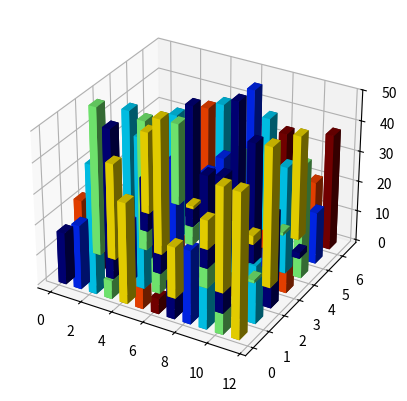

Source code (Python): (Note: this script raises an exception after producing the figure.)
import matplotlib.pyplot as plt
import numpy as np
from mpl_toolkits.mplot3d import Axes3D

# 生成示例数据
category = np.array(['A', 'B', 'C', 'D', 'E', 'F', 'G'])
months = np.array(['Jan', 'Feb', 'Mar', 'Apr', 'May', 'Jun', 'Jul', 'Aug', 'Sep', 'Oct', 'Nov', 'Dec'])
values = np.random.randint(1, 50, (len(months), len(category)))

fig = plt.figure()
ax = fig.add_subplot(111, projection='3d')

# 设置每个bar的位置和宽度
xpos, ypos = np.meshgrid(np.arange(values.shape[0]), np.arange(values.shape[1]))
xpos = xpos.flatten()
ypos = ypos.flatten()
zpos = np.zeros(values.size)
dx = 0.5 * np.ones_like(zpos)
dy = dx.copy()
dz = values.flatten()

# 设置颜色
colors = plt.cm.jet(np.linspace(0, 1, len(category)))

for c in range(len(category)):
    ax.bar3d(xpos[c::len(category)], ypos[c::len(category)], zpos[c::len(category)],
             dx[c::len(category)], dy[c::len(category)], dz[c::len(category)],
             color=colors[c])

# 设置坐标轴标签
ax.w_xaxis.set_ticklabels(months)
ax.w_yaxis.set_ticklabels(category)
ax.set_xlabel('Month')
ax.set_ylabel('Category')
ax.set_zlabel('Value')

# 设置图例
patch_list = []
for index, c in enumerate(category):
    patch_list.append(plt.Line2D([0], [0], linestyle="none", marker="s", markersize=10, markerfacecolor=colors[index]))
ax.legend(patch_list, category, numpoints=1)

plt.show()
